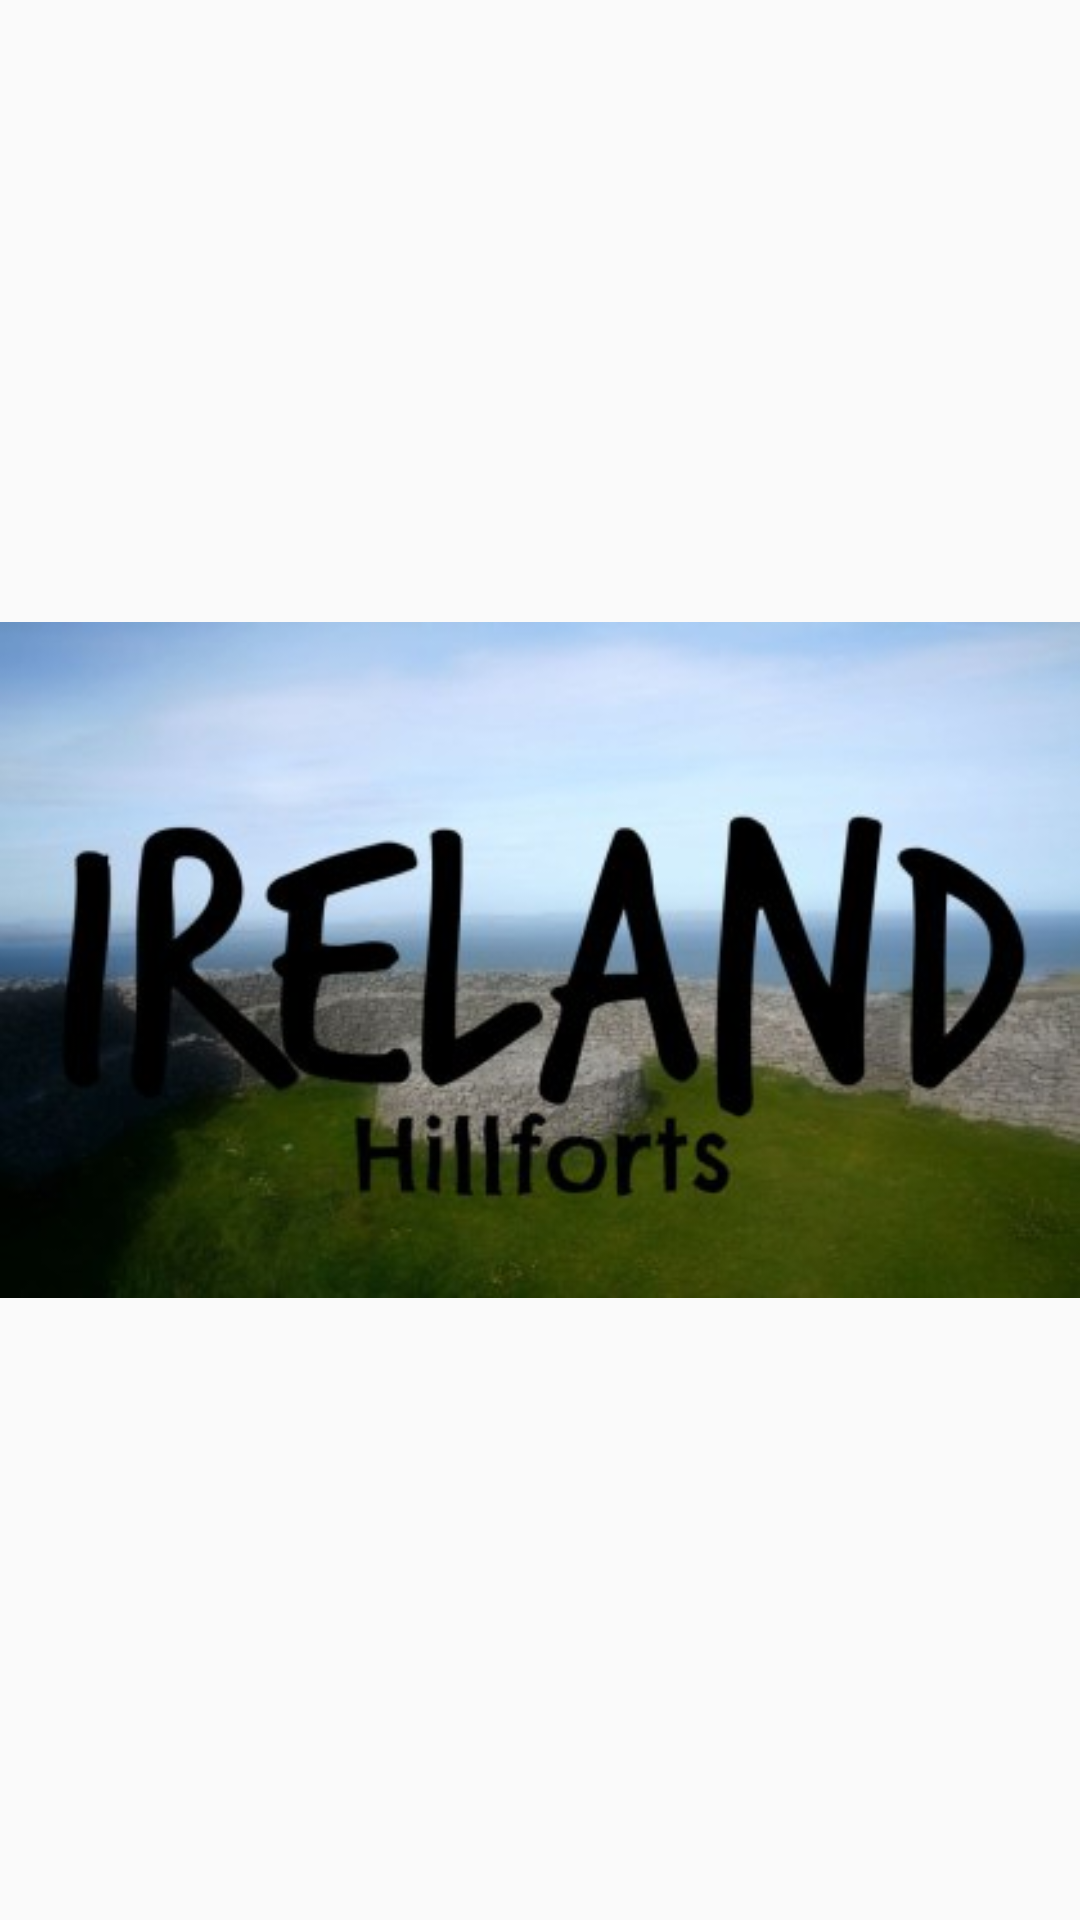

This screen was rendered from an Android layout file. Write that file and the resources it references.
<!-- AndroidManifest.xml: application theme AppTheme -->
<!-- res/layout/activity_splashscreen.xml -->
<?xml version="1.0" encoding="utf-8"?>
<androidx.constraintlayout.widget.ConstraintLayout
  xmlns:android="http://schemas.android.com/apk/res/android"
  xmlns:app="http://schemas.android.com/apk/res-auto"
  xmlns:tools="http://schemas.android.com/tools"
  android:layout_width="match_parent"
  android:layout_height="match_parent"
  tools:context=".views.fieldwork.FieldworkView">

  <RelativeLayout
    android:layout_width="match_parent"
    android:layout_height="wrap_content">



  <androidx.appcompat.widget.AppCompatImageView
    android:layout_width="match_parent"
    android:layout_height="match_parent"
    android:src="@drawable/hillfort"
    android:scaleType="centerInside"/>



  </RelativeLayout>
</androidx.constraintlayout.widget.ConstraintLayout>
<!-- resources referenced by this layout -->
<resources>
  <!-- drawable hillfort: jpg bitmap (drawable, 21855 bytes) -->
  <style name="AppTheme" parent="Theme.AppCompat.Light.NoActionBar">
      
      <item name="colorPrimary">@color/colorPrimary</item>
      <item name="colorPrimaryDark">@color/colorPrimaryDark</item>
      <item name="colorAccent">@color/colorAccent</item>
    </style>
  <color name="colorPrimary">#FFFFFF</color>
  <color name="colorPrimaryDark">#000000</color>
  <color name="colorAccent">#51a488</color>
</resources>
